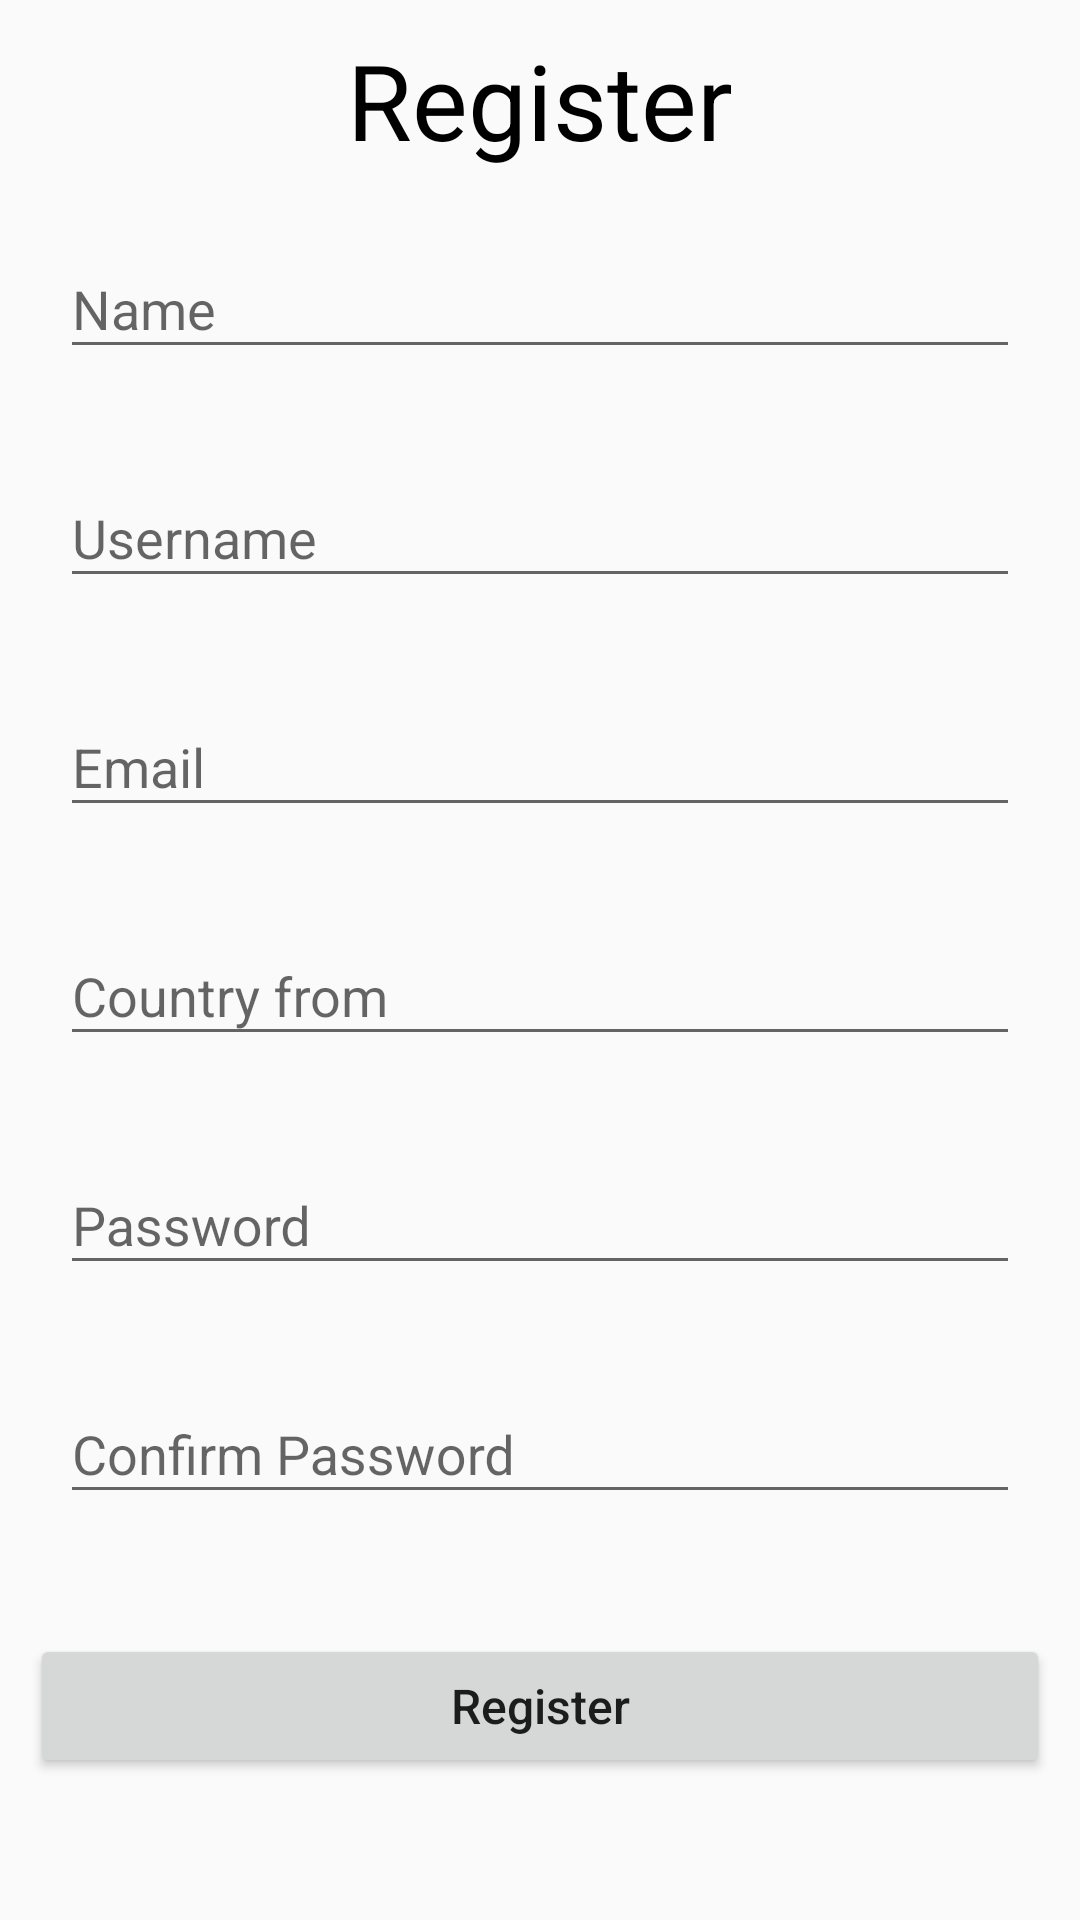

Produce the Android XML layout that renders to this screen, including the resource entries it uses.
<!-- AndroidManifest.xml: application theme AppTheme -->
<!-- res/layout/exp_registert.xml -->
<?xml version="1.0" encoding="utf-8"?>
<LinearLayout xmlns:android="http://schemas.android.com/apk/res/android"
    android:orientation="vertical" android:layout_width="match_parent"
    android:layout_height="match_parent">


    <TextView android:layout_width="wrap_content"
        android:layout_height="wrap_content"
        android:text="@string/reg"
        android:textSize="35dip"
        android:layout_margin="10dip"

        android:textColor="#000"
        android:layout_gravity="center"
        android:id="@+id/textView3" />
    <ScrollView
        android:layout_width="match_parent"
        android:layout_height="match_parent">
        <LinearLayout
            android:orientation="vertical"
            android:layout_width="match_parent"
            android:layout_height="wrap_content">
            <android.support.design.widget.TextInputLayout
                android:layout_width="match_parent"
                android:layout_height="wrap_content"
                android:layout_marginTop="4dp">
                <EditText style="@style/edittext"
                    android:hint="Name"
                    android:id="@+id/Rname"/>
                </android.support.design.widget.TextInputLayout>

            <android.support.design.widget.TextInputLayout
                android:layout_width="match_parent"
                android:layout_height="wrap_content"
                android:layout_marginTop="4dp">
                <EditText style="@style/edittext"
                    android:hint="Username"
                    android:id="@+id/Rusername"/>
            </android.support.design.widget.TextInputLayout>

            <android.support.design.widget.TextInputLayout
                android:layout_width="match_parent"
                android:layout_height="wrap_content"
                android:layout_marginTop="4dp">
                <EditText style="@style/edittext"
                    android:hint="@string/email"
                    android:id="@+id/Remail"/>
            </android.support.design.widget.TextInputLayout>

            <android.support.design.widget.TextInputLayout
                android:layout_width="match_parent"
                android:layout_height="wrap_content"
                android:layout_marginTop="4dp">
                <EditText style="@style/edittext"
                    android:hint="@string/country"
                    android:id="@+id/Rcountry"/>
            </android.support.design.widget.TextInputLayout>

            <android.support.design.widget.TextInputLayout
                android:layout_width="match_parent"
                android:layout_height="wrap_content"
                android:layout_marginTop="4dp">
                <EditText style="@style/edittext"
                    android:hint="@string/password"
                    android:inputType="textPassword"
                    android:id="@+id/Rpassword"/>
            </android.support.design.widget.TextInputLayout>

            <android.support.design.widget.TextInputLayout
                android:layout_width="match_parent"
                android:layout_height="wrap_content"
                android:layout_marginTop="4dp">
                <EditText style="@style/edittext"
                    android:hint="@string/confirm"
                    android:inputType="textPassword"
                    android:id="@+id/Rcpassword"/>
            </android.support.design.widget.TextInputLayout>


            <LinearLayout
                android:layout_width="match_parent"
                android:layout_height="wrap_content"
                android:orientation="vertical"
                android:layout_marginTop="10dip"
                >
                <Button
                    android:layout_width="match_parent"
                    android:layout_height="wrap_content"
                    android:text="Register"
                    android:id="@+id/cont"
                    android:layout_margin="10dip"
                    android:textAllCaps="false"
                    android:textSize="16dip"
                    android:onClick="onAdminRegister" />

            </LinearLayout>
        </LinearLayout>
    </ScrollView>

</LinearLayout>
<!-- resources referenced by this layout -->
<resources>
  <string name="confirm">Confirm Password</string>
  <string name="country">Country from</string>
  <string name="email">Email</string>
  <string name="password">Password</string>
  <string name="reg">Register</string>
  <style name="edittext">
          <item name="android:layout_width">match_parent</item>
          <item name="android:layout_height">wrap_content</item>
          <item name="android:ems">10</item>
          <item name="android:layout_margin">20dip</item>
  
  
      </style>
  <style name="AppTheme" parent="Theme.AppCompat.Light.DarkActionBar">
          
      </style>
</resources>
